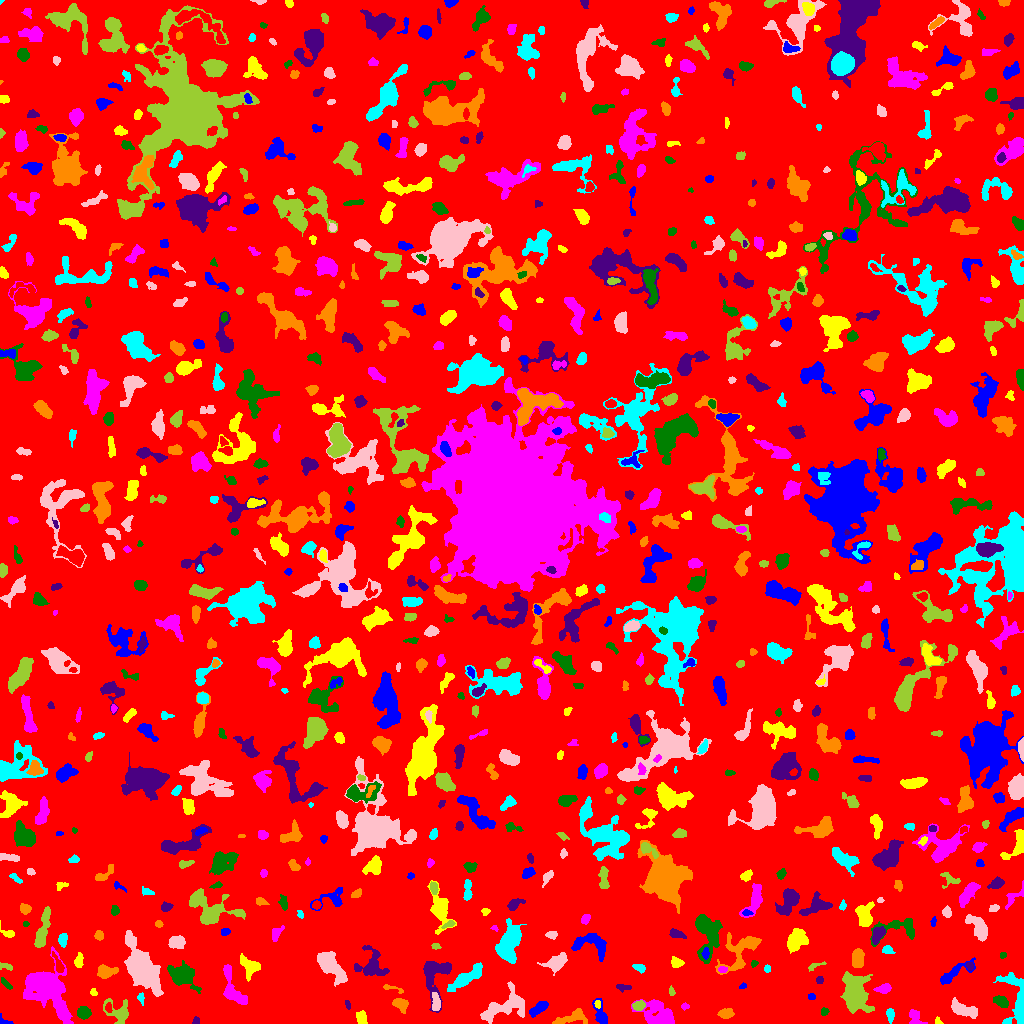

Source data for this figure (header and first rows):
ID, X, Y, A, B, theta, total_flux, mu_max, mu_median, mu_mean, R_fwhm, R_e, R10, R90, x_start, x_end, y_start, y_end, area, greylevel
0, 509.5, 504.4, 299.3, 295.1, -0.9575, 1364210, 15.0, 1.0, 1.697, 18.94, 227.4, 86.72, 377.4, 0, 1023, 0, 1023, 803700, 1.697
1, 600.6, 9.004, 6.621, 2.767, -1.257, 782.0, 9.0, 3.0, 3.742, 4.442, 4.334, 1.596, 7.001, 592, 607, 0, 25, 209, 7.742
2, 937.7, 2.356, 2.127, 1.571, -1.003, 87.0, 4.0, 2.0, 1.977, 3.038, 2.111, 0.7979, 3.29, 935, 943, 0, 7, 44, 5.977
3, 915.3, 5.888, 4.827, 3.249, -0.9342, 401.0, 5.0, 3.0, 2.522, 5.046, 4.26, 1.693, 6.333, 909, 927, 0, 14, 159, 6.522
4, 82.31, 10.92, 2.938, 2.719, -0.3367, 415.0, 7.0, 2.0, 2.643, 3.949, 3.432, 1.262, 5.585, 77, 91, 4, 17, 157, 7.643
5, 195.9, 2.019, 1.91, 1.436, -1.418, 54.0, 3.0, 1.0, 1.08, 2.185, 1.871, 0.5642, 3.038, 192, 199, 0, 7, 50, 6.08
6, 569.9, 5.081, 9.905, 3.069, 0.226, 691.0, 8.0, 2.0, 2.522, 3.989, 5.202, 1.784, 8.019, 552, 587, 0, 15, 274, 6.522
7, 1017, 23.66, 15.7, 5.798, -1.38, 2819, 11.0, 4.0, 4.852, 7.736, 7.159, 2.821, 11.79, 993, 1023, 0, 51, 581, 7.852
8, 962.9, 13.97, 7.666, 2.878, -0.3398, 726.0, 7.0, 2.0, 2.342, 4.068, 5.441, 1.954, 8.349, 951, 977, 5, 26, 310, 7.342
9, 118.4, 10.63, 7.453, 5.027, -0.6802, 902.0, 7.0, 3.0, 2.775, 5.863, 5.382, 2.111, 8.463, 103, 128, 0, 25, 325, 7.775
10, 286.7, 23.83, 10.46, 3.565, 1.199, 2109, 12.0, 3.0, 4.487, 6.129, 6.308, 2.394, 10.72, 278, 304, 0, 43, 470, 7.487
11, 3.632, 1.495, 3.126, 1.668, -0.3378, 220.0, 10.0, 3.0, 3.385, 2.585, 2.034, 0.7979, 3.523, 0, 13, 0, 10, 65, 8.385
12, 361.4, 5.39, 3.396, 2.3, -1.233, 433.0, 7.0, 3.0, 3.331, 4.297, 3.568, 1.382, 5.557, 356, 367, 0, 13, 130, 9.331
13, 660.2, 7.93, 8.999, 5.191, -0.5317, 2516, 15.0, 3.0, 4.236, 5.412, 6.358, 2.394, 11.33, 631, 674, 0, 24, 594, 8.236
14, 824.4, 11.91, 2.107, 1.792, 0.9371, 166.0, 5.0, 3.0, 2.814, 3.523, 2.523, 0.9772, 3.7, 821, 829, 8, 16, 59, 6.814
15, 435.4, 50.3, 10.87, 6.974, 1.393, 2454, 13.0, 4.0, 4.43, 6.604, 6.77, 2.646, 11.14, 423, 451, 11, 62, 554, 10.43
16, 725.5, 10.05, 3.68, 2.347, 0.1199, 380.0, 5.0, 3.0, 2.695, 4.82, 3.742, 1.493, 5.809, 717, 734, 5, 15, 141, 6.695
17, 890.2, 8.721, 3.494, 1.865, -1.507, 197.0, 4.0, 2.0, 1.97, 4.754, 3.338, 1.262, 5.015, 886, 894, 0, 15, 100, 5.97
18, 435.8, 20.77, 4.898, 1.822, -1.477, 528.0, 8.0, 4.0, 3.692, 4.853, 3.656, 1.493, 5.726, 432, 440, 13, 31, 143, 13.69
19, 638.6, 18.09, 2.766, 2.02, 0.2056, 272.0, 5.0, 2.0, 2.386, 4.029, 3.038, 1.262, 4.618, 632, 645, 13, 23, 114, 9.386
20, 108.8, 15.42, 2.303, 1.593, -1.5, 134.0, 5.0, 2.0, 2.127, 2.706, 2.394, 0.7979, 3.827, 105, 112, 11, 21, 63, 11.13
21, 538.7, 15.18, 5.21, 2.129, 0.6559, 817.0, 9.0, 4.0, 4.323, 5.441, 4.26, 1.693, 6.507, 529, 548, 6, 22, 189, 8.323
22, 597.5, 19.5, 2.0, 1.224, -0.0, 128.0, 6.0, 3.0, 2.667, 2.985, 1.954, 0.7979, 2.985, 594, 600, 15, 23, 48, 11.67
23, 684.8, 16.99, 2.046, 1.565, 0.07451, 107.0, 4.0, 2.0, 2.14, 3.385, 2.185, 0.7979, 3.478, 681, 689, 13, 21, 50, 6.14
24, 1001, 21.71, 3.787, 2.271, -0.5509, 617.0, 9.0, 4.0, 4.086, 4.549, 3.742, 1.493, 5.836, 993, 1008, 16, 28, 151, 9.086
25, 347.5, 19.41, 2.048, 1.121, -1.373, 100.0, 5.0, 2.0, 2.128, 2.523, 1.954, 0.5642, 3.038, 345, 350, 14, 23, 47, 10.13
26, 400.1, 19.4, 3.951, 2.763, -0.5108, 679.0, 8.0, 4.0, 4.018, 5.499, 4.107, 1.693, 6.333, 392, 408, 10, 25, 169, 12.02
27, 141.2, 25.16, 3.046, 1.572, -1.42, 159.0, 5.0, 2.0, 2.446, 3.141, 2.646, 0.9772, 3.989, 137, 144, 18, 31, 65, 7.446
28, 504.5, 16.43, 13.46, 6.084, 0.3528, 2137, 9.0, 3.0, 3.171, 6.676, 8.098, 3.09, 12.78, 480, 524, 0, 42, 674, 7.171
29, 854.8, 31.5, 9.161, 5.775, -1.349, 4277, 14.0, 4.0, 4.945, 8.938, 8.215, 3.241, 13.83, 840, 874, 10, 52, 865, 8.945
30, 579.1, 32.02, 2.922, 2.056, 1.29, 360.0, 9.0, 3.0, 3.364, 3.038, 3.09, 1.128, 4.918, 574, 584, 26, 39, 107, 7.364
31, 811.5, 26.6, 1.91, 1.463, 0.0, 80.0, 3.0, 2.0, 1.633, 2.985, 2.185, 0.7979, 3.338, 808, 815, 24, 30, 49, 6.633
32, 93.49, 31.41, 1.985, 1.699, -1.126, 149.0, 6.0, 3.0, 3.041, 3.192, 2.326, 0.7979, 3.568, 90, 97, 28, 35, 49, 7.041
33, 883.9, 34.81, 3.611, 2.11, 0.1858, 386.0, 6.0, 3.0, 2.969, 4.652, 3.478, 1.382, 5.528, 873, 891, 30, 40, 130, 7.969
34, 181.9, 48.06, 6.189, 4.565, -0.5125, 3838, 25.0, 5.0, 7.615, 5.89, 5.863, 2.257, 10.3, 167, 201, 30, 63, 504, 11.62
35, 622.5, 35.95, 3.665, 1.495, -0.08357, 92.0, 3.0, 1.0, 1.034, 2.459, 2.523, 0.9772, 4.26, 616, 631, 31, 39, 89, 6.034
36, 392.1, 34.97, 6.417, 1.278, -0.2758, 127.0, 4.0, 1.0, 1.53, 3.568, 2.523, 0.9772, 4.068, 383, 403, 30, 39, 83, 8.53
37, 466.1, 45.75, 9.796, 2.683, 0.6118, 1720, 12.0, 3.0, 4.105, 5.67, 5.726, 2.111, 9.966, 447, 482, 32, 61, 419, 8.105
38, 141.6, 55.27, 13.23, 5.748, -1.045, 9289, 24.0, 6.0, 7.558, 9.458, 9.869, 3.7, 16.7, 124, 163, 27, 93, 1229, 10.56
39, 671.3, 31.61, 1.974, 1.287, -1.311, 49.0, 3.0, 1.0, 0.9608, 2.111, 1.871, 0.5642, 3.038, 669, 675, 28, 38, 51, 6.961
40, 782.7, 34.85, 1.998, 1.55, 0.5905, 109.0, 4.0, 2.0, 1.817, 3.141, 2.257, 0.7979, 3.568, 778, 787, 32, 39, 60, 6.817
41, 742.9, 37.2, 1.889, 1.323, 0.4011, 60.0, 3.0, 1.0, 1.5, 2.394, 1.954, 0.5642, 3.09, 739, 746, 35, 41, 40, 6.5
42, 249.3, 58.17, 5.885, 3.527, -0.6802, 983.0, 9.0, 3.0, 3.549, 5.557, 4.82, 1.954, 7.777, 240, 260, 42, 70, 277, 9.549
43, 233.6, 32.54, 11.09, 4.387, -1.124, 1460, 9.0, 3.0, 3.484, 6.155, 5.997, 2.257, 9.95, 223, 247, 19, 59, 419, 7.484
44, 6.582, 39.06, 3.307, 1.167, -0.7381, 67.0, 2.0, 1.0, 0.8375, 3.949, 2.257, 0.9772, 3.656, 1, 12, 34, 46, 80, 5.838
45, 819.5, 43.5, 1.819, 1.539, 0.0, 68.0, 3.0, 1.0, 1.236, 2.523, 2.111, 0.7979, 3.432, 816, 823, 40, 47, 55, 7.236
46, 105.5, 51.79, 4.317, 2.752, 0.0443, 1104, 13.0, 4.0, 5.159, 4.754, 4.146, 1.596, 6.864, 97, 118, 45, 59, 214, 9.159
47, 639, 55.71, 3.322, 1.833, -0.3379, 205.0, 5.0, 2.0, 2.253, 3.568, 3.09, 1.128, 4.687, 632, 645, 50, 59, 91, 6.253
48, 330.3, 57.52, 9.27, 4.042, -0.8588, 2150, 10.0, 4.0, 3.952, 7.838, 7.001, 2.706, 11.21, 317, 347, 37, 72, 544, 7.952
49, 4.968, 57.21, 4.014, 1.433, -0.1941, 63.0, 3.0, 1.0, 0.8182, 2.111, 2.257, 0.7979, 3.613, 0, 12, 53, 61, 77, 5.818
50, 58.15, 59.47, 5.728, 1.76, -1.156, 265.0, 5.0, 2.0, 2.12, 3.478, 3.568, 1.262, 5.557, 52, 64, 51, 72, 125, 8.12
51, 952.8, 49.81, 10.42, 2.87, 0.5769, 708.0, 5.0, 2.0, 2.502, 6.383, 5.262, 2.111, 8.156, 940, 975, 39, 66, 283, 6.502
52, 78.69, 62.67, 3.532, 1.822, 1.425, 453.0, 11.0, 4.0, 4.081, 3.09, 3.141, 1.128, 5.046, 74, 83, 56, 71, 111, 8.081
53, 722.4, 53.87, 2.319, 1.764, 0.01197, 162.0, 4.0, 3.0, 2.793, 4.26, 2.646, 1.128, 3.909, 718, 727, 51, 57, 58, 8.793
54, 753.8, 60.05, 1.84, 1.606, 1.202, 130.0, 5.0, 3.0, 2.889, 2.877, 2.111, 0.7979, 3.241, 751, 758, 56, 63, 45, 7.889
55, 969.6, 57.79, 1.936, 1.312, -1.375, 117.0, 6.0, 2.0, 2.017, 2.523, 1.954, 0.5642, 3.192, 966, 973, 53, 61, 58, 9.017
56, 741.1, 73.06, 13.07, 6.924, 0.8493, 1741, 11.0, 2.0, 2.799, 3.7, 7.225, 2.394, 12.02, 715, 761, 49, 91, 622, 6.799
57, 767.1, 54.66, 1.682, 1.471, -1.238, 71.0, 4.0, 1.0, 1.449, 2.706, 2.034, 0.7979, 3.141, 764, 770, 51, 59, 49, 7.449
58, 555.4, 60.22, 5.468, 3.251, 0.425, 1138, 13.0, 3.0, 3.897, 4.222, 4.652, 1.693, 8.058, 537, 567, 48, 71, 292, 8.897
59, 814.6, 57.5, 4.943, 1.473, 0.3669, 171.0, 4.0, 2.0, 2.192, 4.478, 2.932, 1.128, 4.406, 808, 826, 52, 62, 78, 6.192
... 833 more rows
